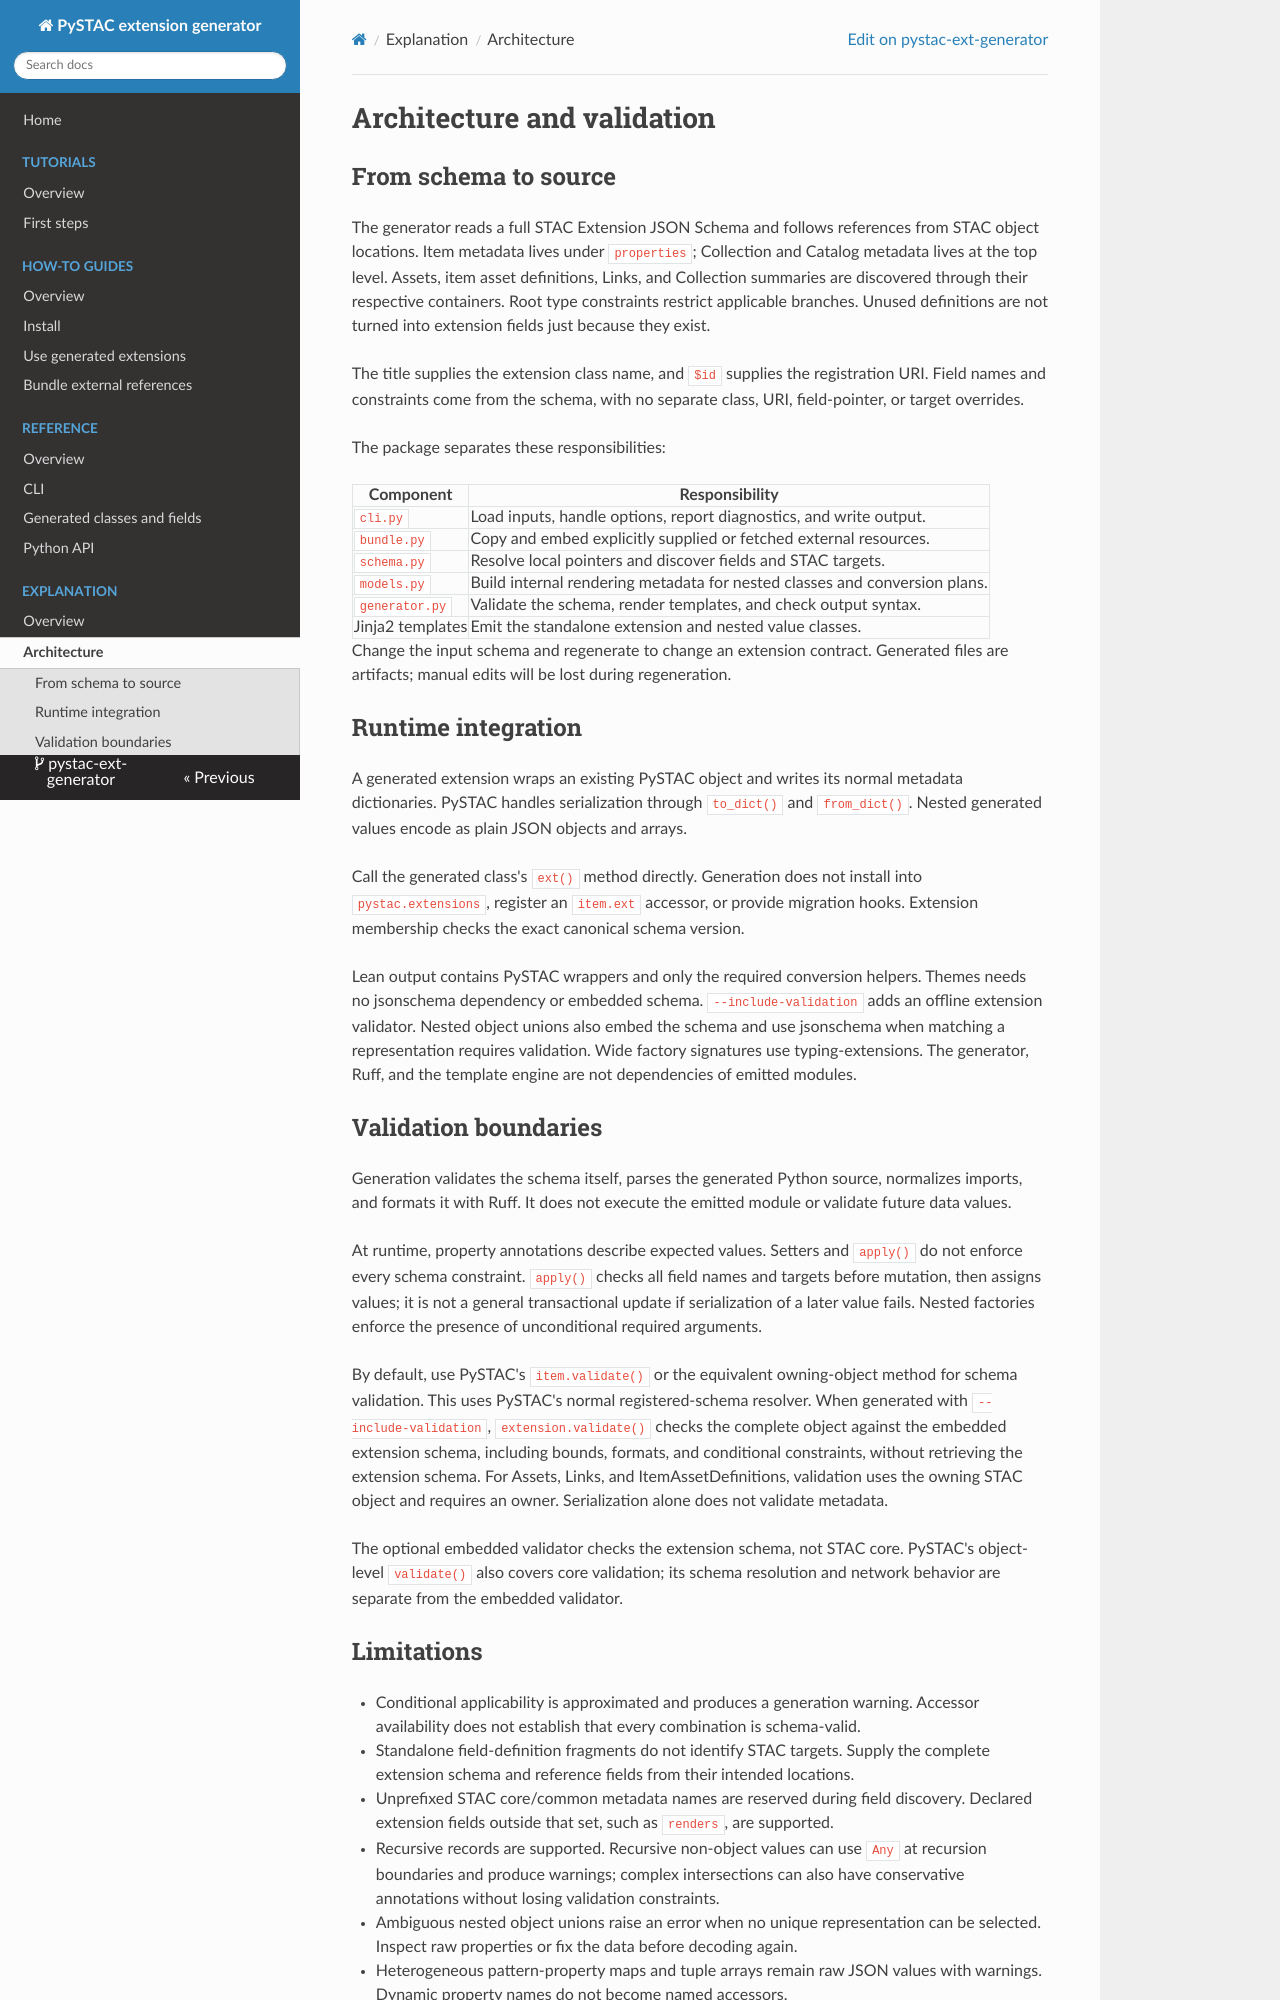

repository: Terradue/pystac-ext-generator · page: explanation/architecture/index.html · generator: mkdocs

<!--
Copyright 2026 Terradue

Licensed under the Apache License, Version 2.0 (the "License");
you may not use this file except in compliance with the License.
You may obtain a copy of the License at

    http://www.apache.org/licenses/LICENSE-2.0

Unless required by applicable law or agreed to in writing, software
distributed under the License is distributed on an "AS IS" BASIS,
WITHOUT WARRANTIES OR CONDITIONS OF ANY KIND, either express or implied.
See the License for the specific language governing permissions and
limitations under the License.
-->

# Architecture and validation

## From schema to source

The generator reads a full STAC Extension JSON Schema and follows references from
STAC object locations. Item metadata lives under `properties`; Collection and
Catalog metadata lives at the top level. Assets, item asset definitions, Links,
and Collection summaries are discovered through their respective containers.
Root type constraints restrict applicable branches. Unused definitions are not
turned into extension fields just because they exist.

The title supplies the extension class name, and `$id` supplies the registration
URI. Field names and constraints come from the schema, with no separate class,
URI, field-pointer, or target overrides.

The package separates these responsibilities:

| Component | Responsibility |
| --- | --- |
| `cli.py` | Load inputs, handle options, report diagnostics, and write output. |
| `bundle.py` | Copy and embed explicitly supplied or fetched external resources. |
| `schema.py` | Resolve local pointers and discover fields and STAC targets. |
| `models.py` | Build internal rendering metadata for nested classes and conversion plans. |
| `generator.py` | Validate the schema, render templates, and check output syntax. |
| Jinja2 templates | Emit the standalone extension and nested value classes. |

Change the input schema and regenerate to change an extension contract. Generated
files are artifacts; manual edits will be lost during regeneration.

## Runtime integration

A generated extension wraps an existing PySTAC object and writes its normal
metadata dictionaries. PySTAC handles serialization through `to_dict()` and
`from_dict()`. Nested generated values encode as plain JSON objects and arrays.

Call the generated class's `ext()` method directly. Generation does not install
into `pystac.extensions`, register an `item.ext` accessor, or provide migration
hooks. Extension membership checks the exact canonical schema version.

Lean output contains PySTAC wrappers and only the required conversion helpers.
Themes needs no jsonschema dependency or embedded schema. `--include-validation`
adds an offline extension validator. Nested object unions also embed the schema
and use jsonschema when matching a representation requires validation. Wide
factory signatures use typing-extensions. The generator, Ruff, and the template
engine are not dependencies of emitted modules.

## Validation boundaries

Generation validates the schema itself, parses the generated Python source,
normalizes imports, and formats it with Ruff.
It does not execute the emitted module or validate future data values.

At runtime, property annotations describe expected values. Setters and `apply()`
do not enforce every schema constraint. `apply()` checks all field names and
targets before mutation, then assigns values; it is not a general transactional
update if serialization of a later value fails. Nested factories enforce the
presence of unconditional required arguments.

By default, use PySTAC's `item.validate()` or the equivalent owning-object method
for schema validation. This uses PySTAC's normal registered-schema resolver.
When generated with `--include-validation`, `extension.validate()` checks the
complete object against the embedded extension schema, including bounds, formats,
and conditional constraints, without retrieving the extension schema.
For Assets, Links, and ItemAssetDefinitions, validation uses the owning STAC
object and requires an owner. Serialization alone does not validate metadata.

The optional embedded validator checks the extension schema, not STAC core.
PySTAC's object-level `validate()` also covers core validation; its schema
resolution and network behavior are separate from the embedded validator.
